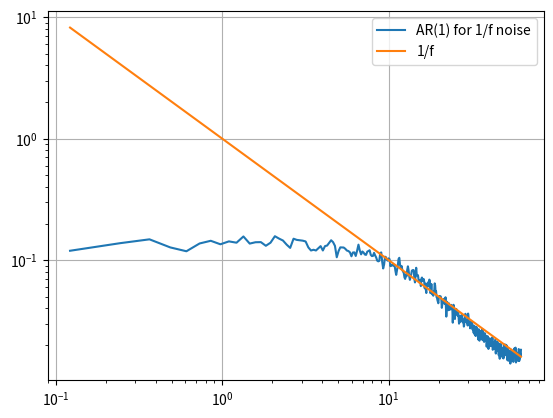

Recreate this plot in Python.
import numpy as np


class ArNoise:
    """
    Generate 1/f^alpha noise with truncated autoregressive process, as described in [1]

    Parameters
    ----------
    y0 : np.ndarray of shape(order,)
        Initial conditions vector for the AR model
    order : int
        Order of the AR model
    alpha : float in range [-2, 2]
        Alpha as in '1/f^alpha'
    sigma : float, >= 0
        White noise variance (see [1])

    References
    ----------
    .. [1] Kasdin, N.J. “Discrete Simulation of Colored Noise and Stochastic
    Processes and 1/f/Sup /Spl Alpha// Power Law Noise Generation.” Proceedings
    of the IEEE 83, no. 5 (May 1995): 802–27. https://doi.org/10.1109/5.381848.

    """

    def __init__(self, y0: np.ndarray, order: int = 1, alpha: float = 1, sigma: float = 1):
        assert (len(y0) == order), f"y0 length must match AR order; got {len(y0)=}, {order=}"
        a: list[float] = [1]
        for k in range(1, order + 1):
            a.append((k - 1 - alpha / 2) * a[-1] / k)  # AR coefficients as in [1]
        self.a = np.array(a[1:])
        self.y = y0
        self.sigma = sigma

    def step(self) -> float:
        """Make one step of the AR process"""
        y_next = - self.a @ self.y + np.random.randn() * self.sigma
        self.y = np.concatenate([[y_next], self.y[:-1]])  # type: ignore
        return float(y_next)


if __name__ == "__main__":
    o = 1
    alpha = 1
    # an = ArNoise(np.array([0] * o), alpha=1, order=o, sigma=199)
    y0 = np.random.rand(o)
    print(y0.shape)
    an = ArNoise(y0, alpha=alpha, order=o, sigma=1.5)
    # an = ArNoise(np.zeros(o), alpha=alpha, order=o, sigma=1.5)
    res = []
    for i in range(100_000):
        res.append(an.step())
    res = np.array(res)
    print(an.a)
    import matplotlib.pyplot as plt
    from scipy.signal import welch
    freqs, psd = welch(res, fs=125, nperseg=1024)
    plt.plot(freqs[1:-1], psd[1:-1])
    plt.plot(freqs[1:-1], [1 / f ** alpha for f in freqs[1:-1]])
    plt.yscale("log")
    plt.xscale("log")
    plt.legend([f"AR({o}) for 1/f noise", "1/f"])
    plt.grid()
    plt.show()
    # plt.plot(res)

    plt.show()
